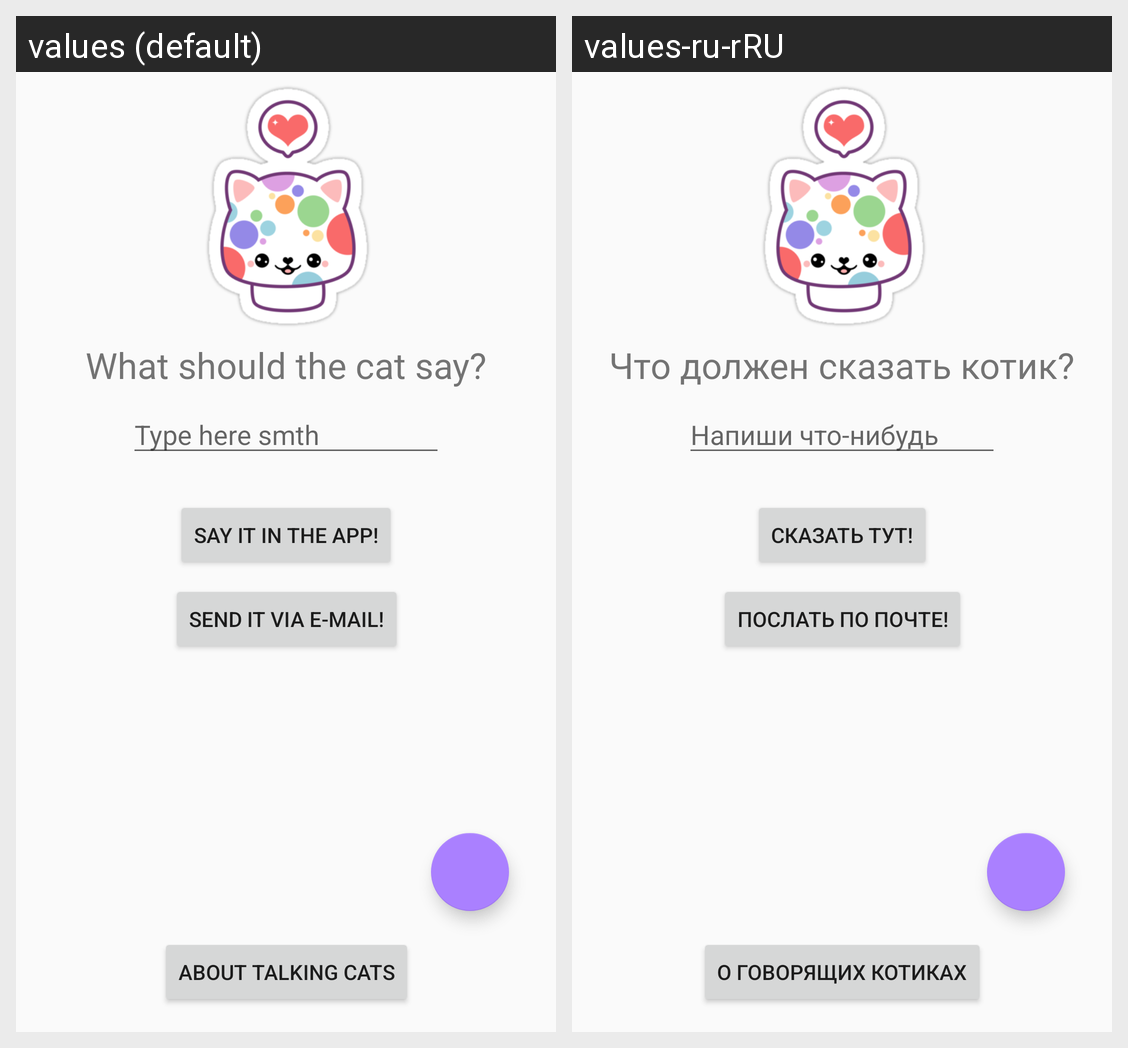

Translations of the strings shown on this Android screen, per locale in the grid:
Android screen res/layout/activity_main.xml rendered under 2 locales, left to right: values (default), values-ru-rRU. Device: Nexus 5 (rendered at 1080×1920; each locale shown at half size, 540×960, under a caption strip naming it); theme AppTheme.
Strings drawn on this screen, with the default value and each locale's value (text and hints the layout hard-codes, and strings that could not be matched under every locale, appear in the picture but are not listed):

aboutCatsBtn
  values: About talking cats
  values-ru-rRU: О говорящих котиках

userText
  values: Type here smth
  values-ru-rRU: Напиши что-нибудь

mainLabel
  values: What should the cat say?
  values-ru-rRU: Что должен сказать котик?

activityAnswer
  values: Say it in the app!
  values-ru-rRU: Сказать тут!

mailAnswer
  values: Send it via e-mail!
  values-ru-rRU: Послать по почте!
